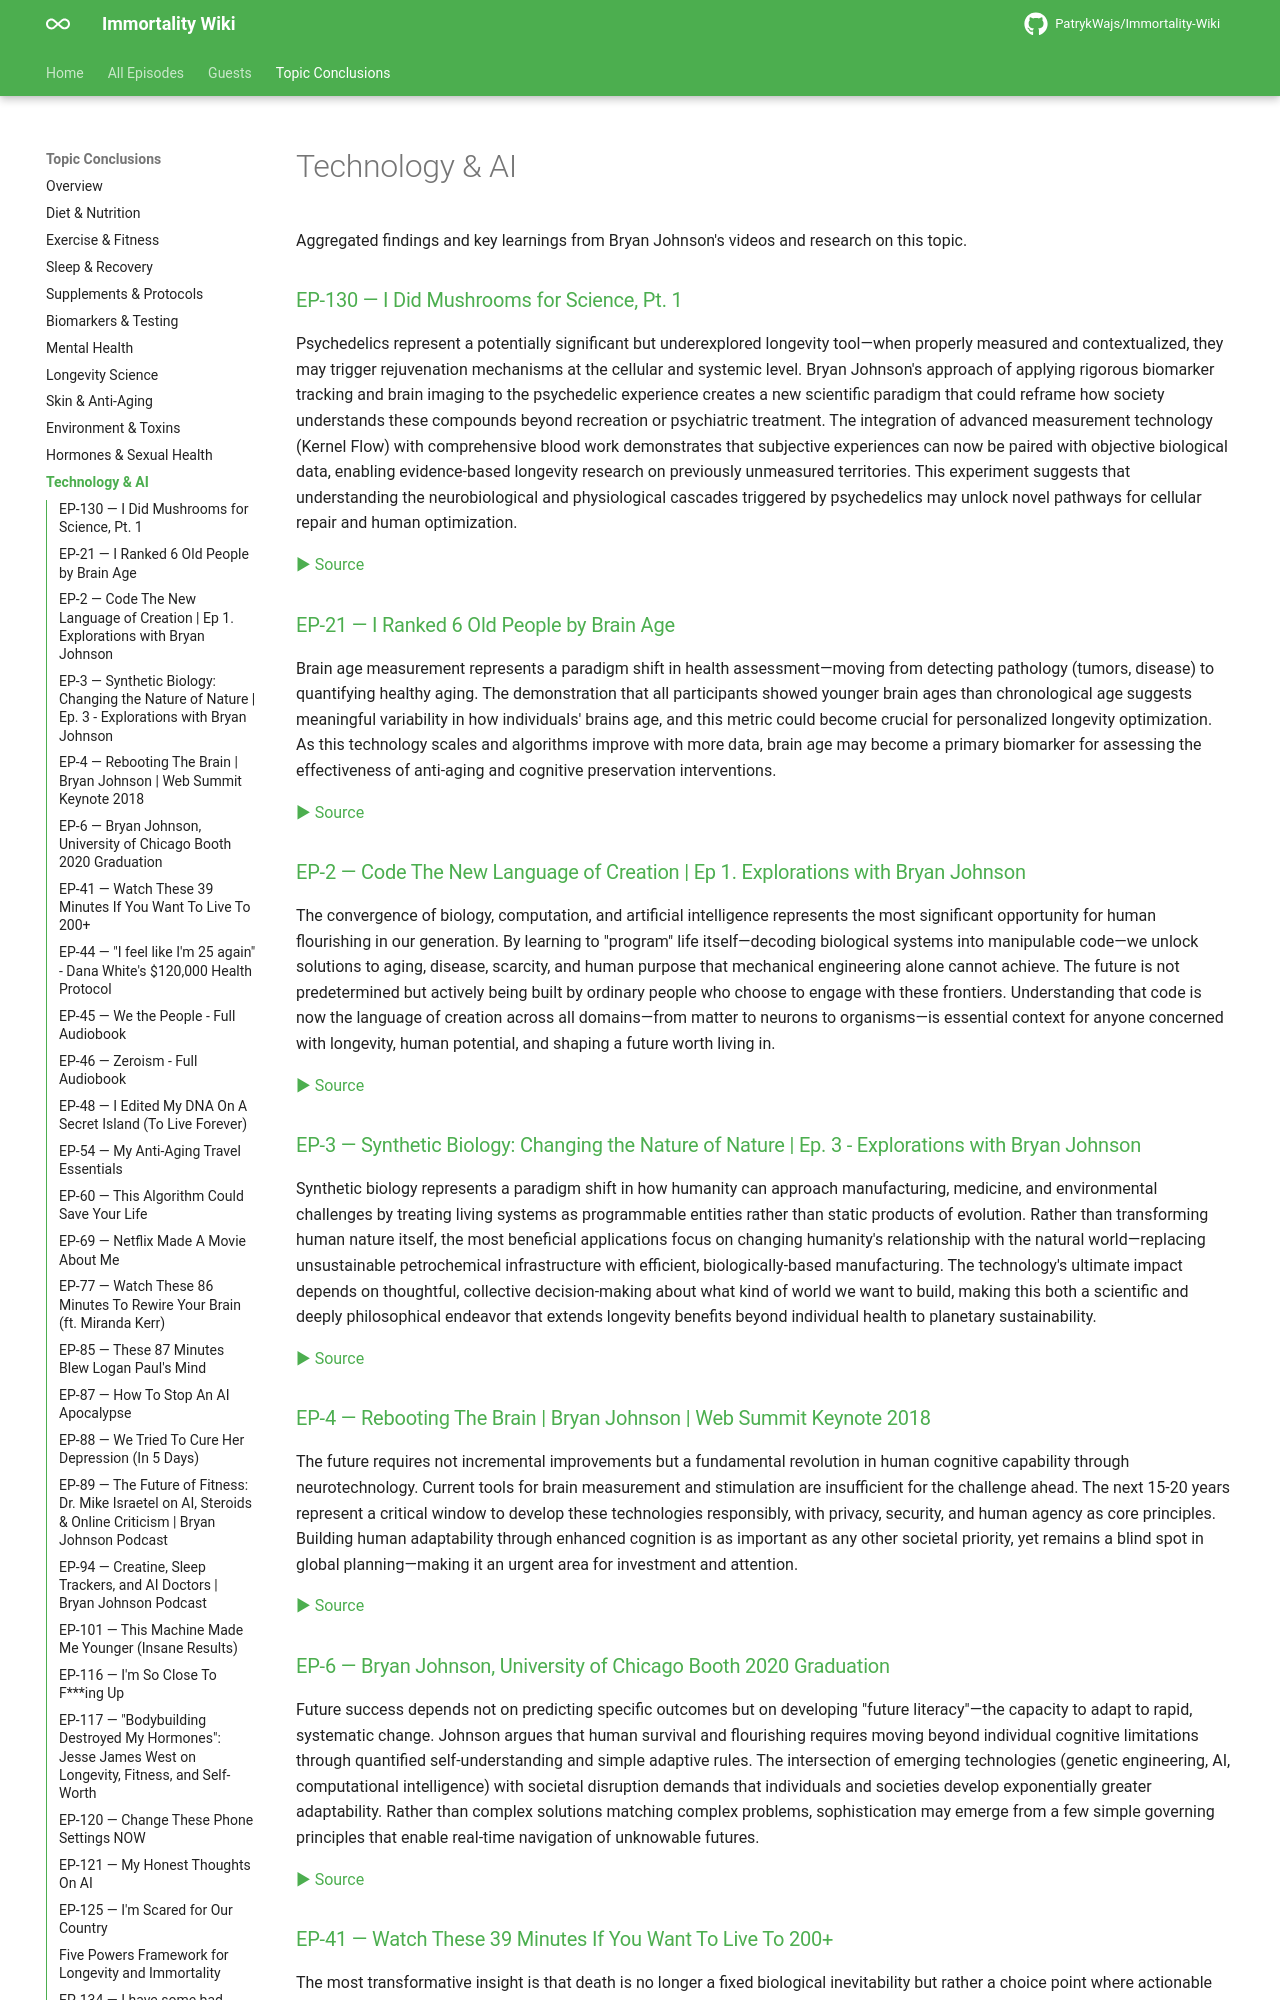

repository: PatrykWajs/Immortality-Wiki · page: Conclusions/technology-and-ai/index.html · generator: mkdocs

---
title: Technology & AI
---

# Technology & AI

Aggregated findings and key learnings from Bryan Johnson's videos and research on this topic.


### [EP-130 — I Did Mushrooms for Science, Pt. 1](../Episodes/EP-130 - I Did Mushrooms for Science, Pt. 1/summary.md)

Psychedelics represent a potentially significant but underexplored longevity tool—when properly measured and contextualized, they may trigger rejuvenation mechanisms at the cellular and systemic level. Bryan Johnson's approach of applying rigorous biomarker tracking and brain imaging to the psychedelic experience creates a new scientific paradigm that could reframe how society understands these compounds beyond recreation or psychiatric treatment. The integration of advanced measurement technology (Kernel Flow) with comprehensive blood work demonstrates that subjective experiences can now be paired with objective biological data, enabling evidence-based longevity research on previously unmeasured territories. This experiment suggests that understanding the neurobiological and physiological cascades triggered by psychedelics may unlock novel pathways for cellular repair and human optimization.

[▶ Source](https://www.youtube.com/watch?v=YJiuPyo87uY)

### [EP-21 — I Ranked 6 Old People by Brain Age](../Episodes/EP-21 - I Ranked 6 Old People by Brain Age/summary.md)

Brain age measurement represents a paradigm shift in health assessment—moving from detecting pathology (tumors, disease) to quantifying healthy aging. The demonstration that all participants showed younger brain ages than chronological age suggests meaningful variability in how individuals' brains age, and this metric could become crucial for personalized longevity optimization. As this technology scales and algorithms improve with more data, brain age may become a primary biomarker for assessing the effectiveness of anti-aging and cognitive preservation interventions.

[▶ Source](https://www.youtube.com/watch?v=erZvoUTzVJs)

### [EP-2 — Code  The New Language of Creation | Ep 1. Explorations with Bryan Johnson](../Episodes/EP-2 - Code The New Language of Creation - Ep 1. Explorations with Bryan Johnson/summary.md)

The convergence of biology, computation, and artificial intelligence represents the most significant opportunity for human flourishing in our generation. By learning to "program" life itself—decoding biological systems into manipulable code—we unlock solutions to aging, disease, scarcity, and human purpose that mechanical engineering alone cannot achieve. The future is not predetermined but actively being built by ordinary people who choose to engage with these frontiers. Understanding that code is now the language of creation across all domains—from matter to neurons to organisms—is essential context for anyone concerned with longevity, human potential, and shaping a future worth living in.

[▶ Source](https://www.youtube.com/watch?v=t3vsKbR7xws)

### [EP-3 — Synthetic Biology: Changing the Nature of Nature | Ep. 3 - Explorations with Bryan Johnson](../Episodes/EP-3 - Synthetic Biology Changing the Nature of Nature - Ep. 3 - Explorations with Bryan Johnson/summary.md)

Synthetic biology represents a paradigm shift in how humanity can approach manufacturing, medicine, and environmental challenges by treating living systems as programmable entities rather than static products of evolution. Rather than transforming human nature itself, the most beneficial applications focus on changing humanity's relationship with the natural world—replacing unsustainable petrochemical infrastructure with efficient, biologically-based manufacturing. The technology's ultimate impact depends on thoughtful, collective decision-making about what kind of world we want to build, making this both a scientific and deeply philosophical endeavor that extends longevity benefits beyond individual health to planetary sustainability.

[▶ Source](https://www.youtube.com/watch?v=BMrxnXFTSH0)

### [EP-4 — Rebooting The Brain | Bryan Johnson | Web Summit Keynote 2018](../Episodes/EP-4 - Rebooting The Brain - Bryan Johnson - Web Summit Keynote 2018/summary.md)

The future requires not incremental improvements but a fundamental revolution in human cognitive capability through neurotechnology. Current tools for brain measurement and stimulation are insufficient for the challenge ahead. The next 15-20 years represent a critical window to develop these technologies responsibly, with privacy, security, and human agency as core principles. Building human adaptability through enhanced cognition is as important as any other societal priority, yet remains a blind spot in global planning—making it an urgent area for investment and attention.

[▶ Source](https://www.youtube.com/watch?v=T5-rO2YY7wQ)

### [EP-6 — Bryan Johnson, University of Chicago Booth 2020 Graduation](../Episodes/EP-6 - Bryan Johnson, University of Chicago Booth 2020 Graduation/summary.md)

Future success depends not on predicting specific outcomes but on developing "future literacy"—the capacity to adapt to rapid, systematic change. Johnson argues that human survival and flourishing requires moving beyond individual cognitive limitations through quantified self-understanding and simple adaptive rules. The intersection of emerging technologies (genetic engineering, AI, computational intelligence) with societal disruption demands that individuals and societies develop exponentially greater adaptability. Rather than complex solutions matching complex problems, sophistication may emerge from a few simple governing principles that enable real-time navigation of unknowable futures.

[▶ Source](https://www.youtube.com/watch?v=w9KTomfvNJk)
